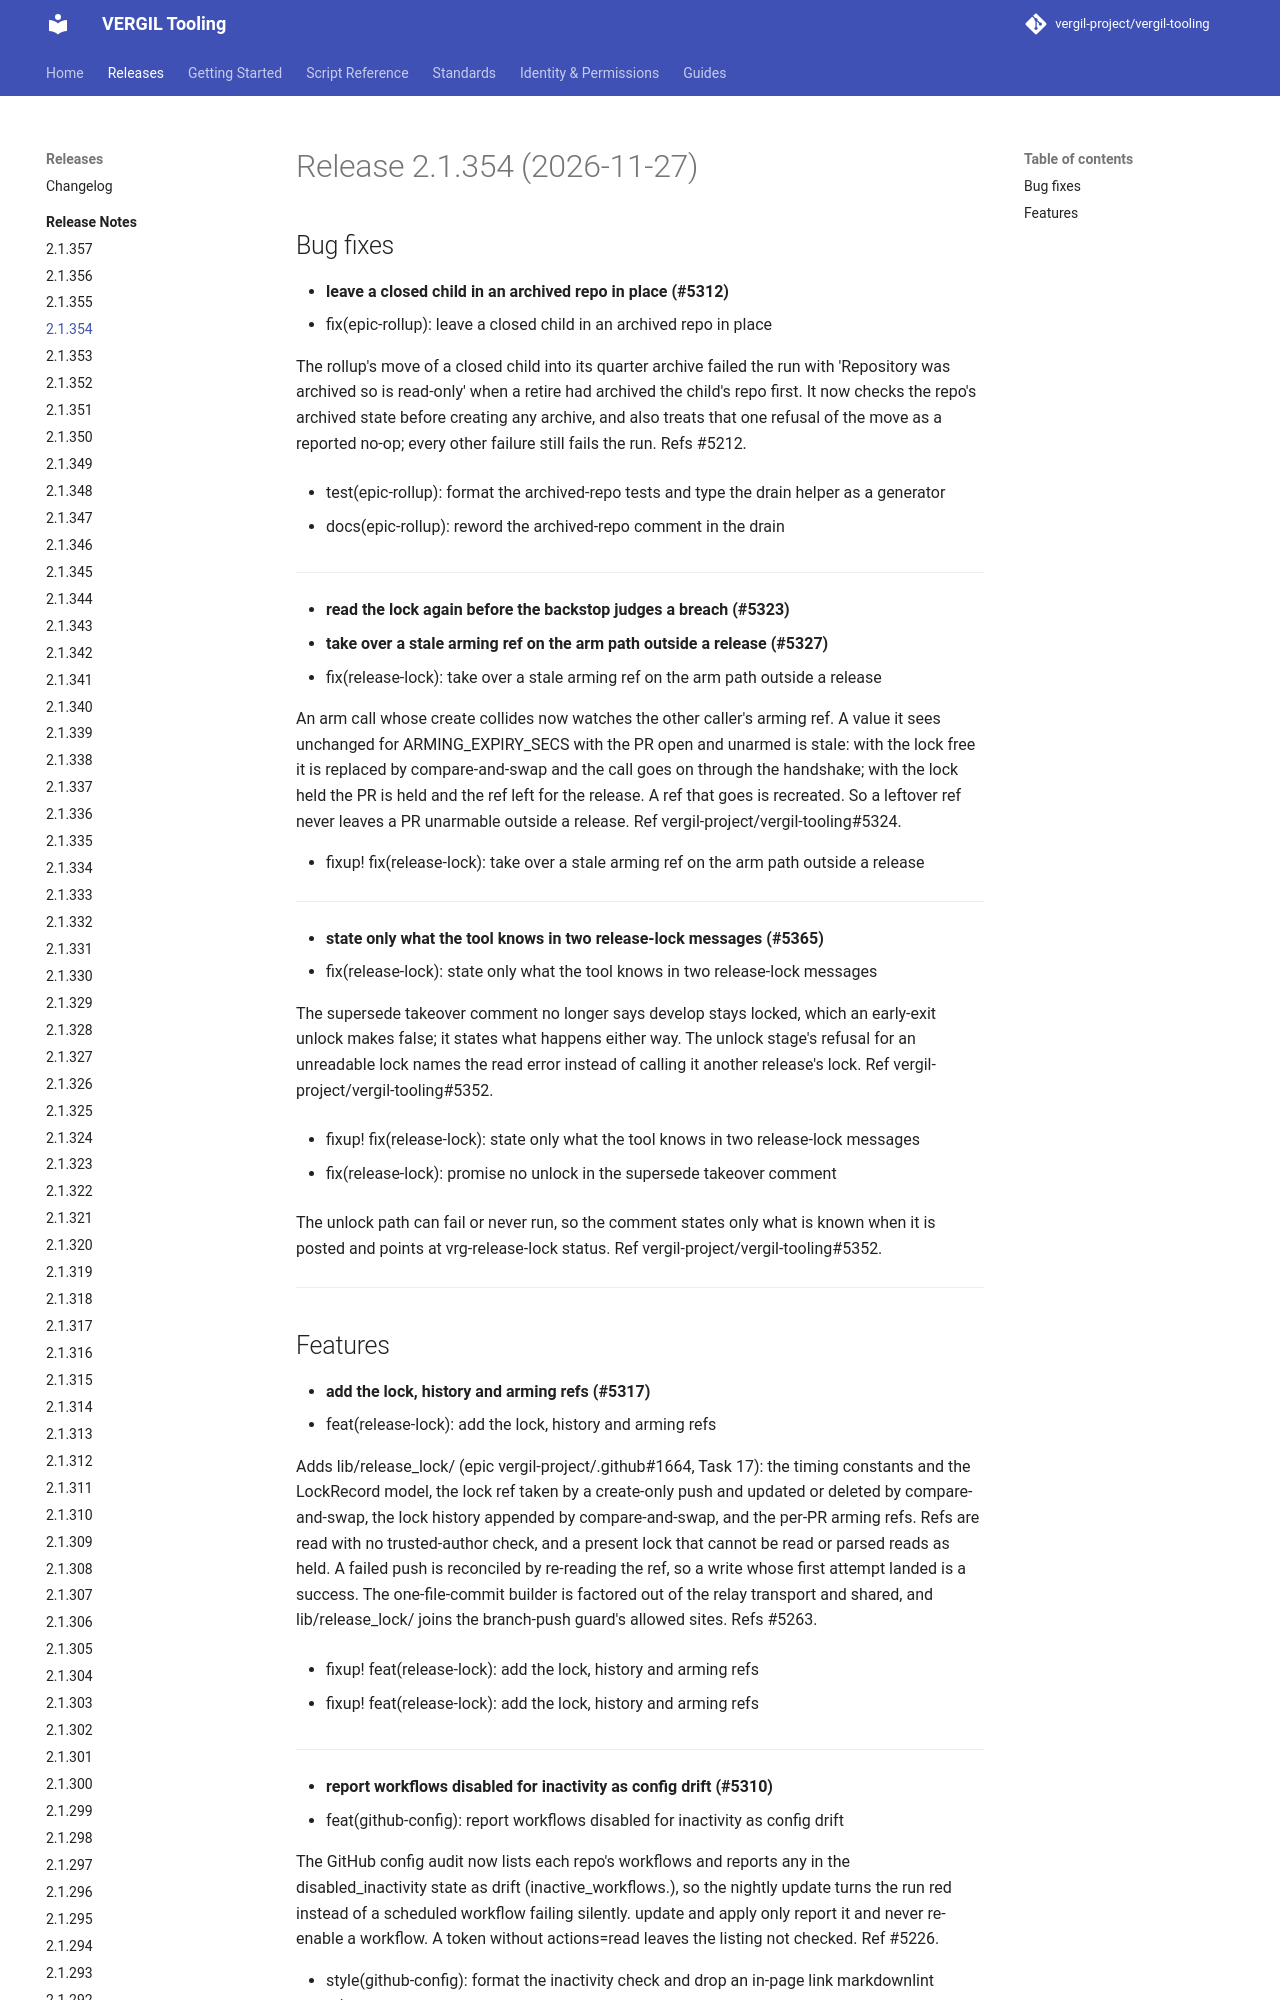

repository: vergil-project/vergil-tooling · page: 2.1/releases/v2.1.354/index.html · generator: mkdocs

# Release 2.1.354 (2026-11-27)

## Bug fixes

- **leave a closed child in an archived repo in place (#5312)**
  * fix(epic-rollup): leave a closed child in an archived repo in place

  The rollup's move of a closed child into its quarter archive failed the run with 'Repository was archived so is read-only' when a retire had archived the child's repo first. It now checks the repo's archived state before creating any archive, and also treats that one refusal of the move as a reported no-op; every other failure still fails the run. Refs #5212.

  * test(epic-rollup): format the archived-repo tests and type the drain helper as a generator

  * docs(epic-rollup): reword the archived-repo comment in the drain

  ---------

- **read the lock again before the backstop judges a breach (#5323)**
- **take over a stale arming ref on the arm path outside a release (#5327)**
  * fix(release-lock): take over a stale arming ref on the arm path outside a release

  An arm call whose create collides now watches the other caller's arming ref. A value it sees unchanged for ARMING_EXPIRY_SECS with the PR open and unarmed is stale: with the lock free it is replaced by compare-and-swap and the call goes on through the handshake; with the lock held the PR is held and the ref left for the release. A ref that goes is recreated. So a leftover ref never leaves a PR unarmable outside a release. Ref vergil-project/vergil-tooling#5324.

  * fixup! fix(release-lock): take over a stale arming ref on the arm path outside a release

  ---------

- **state only what the tool knows in two release-lock messages (#5365)**
  * fix(release-lock): state only what the tool knows in two release-lock messages
